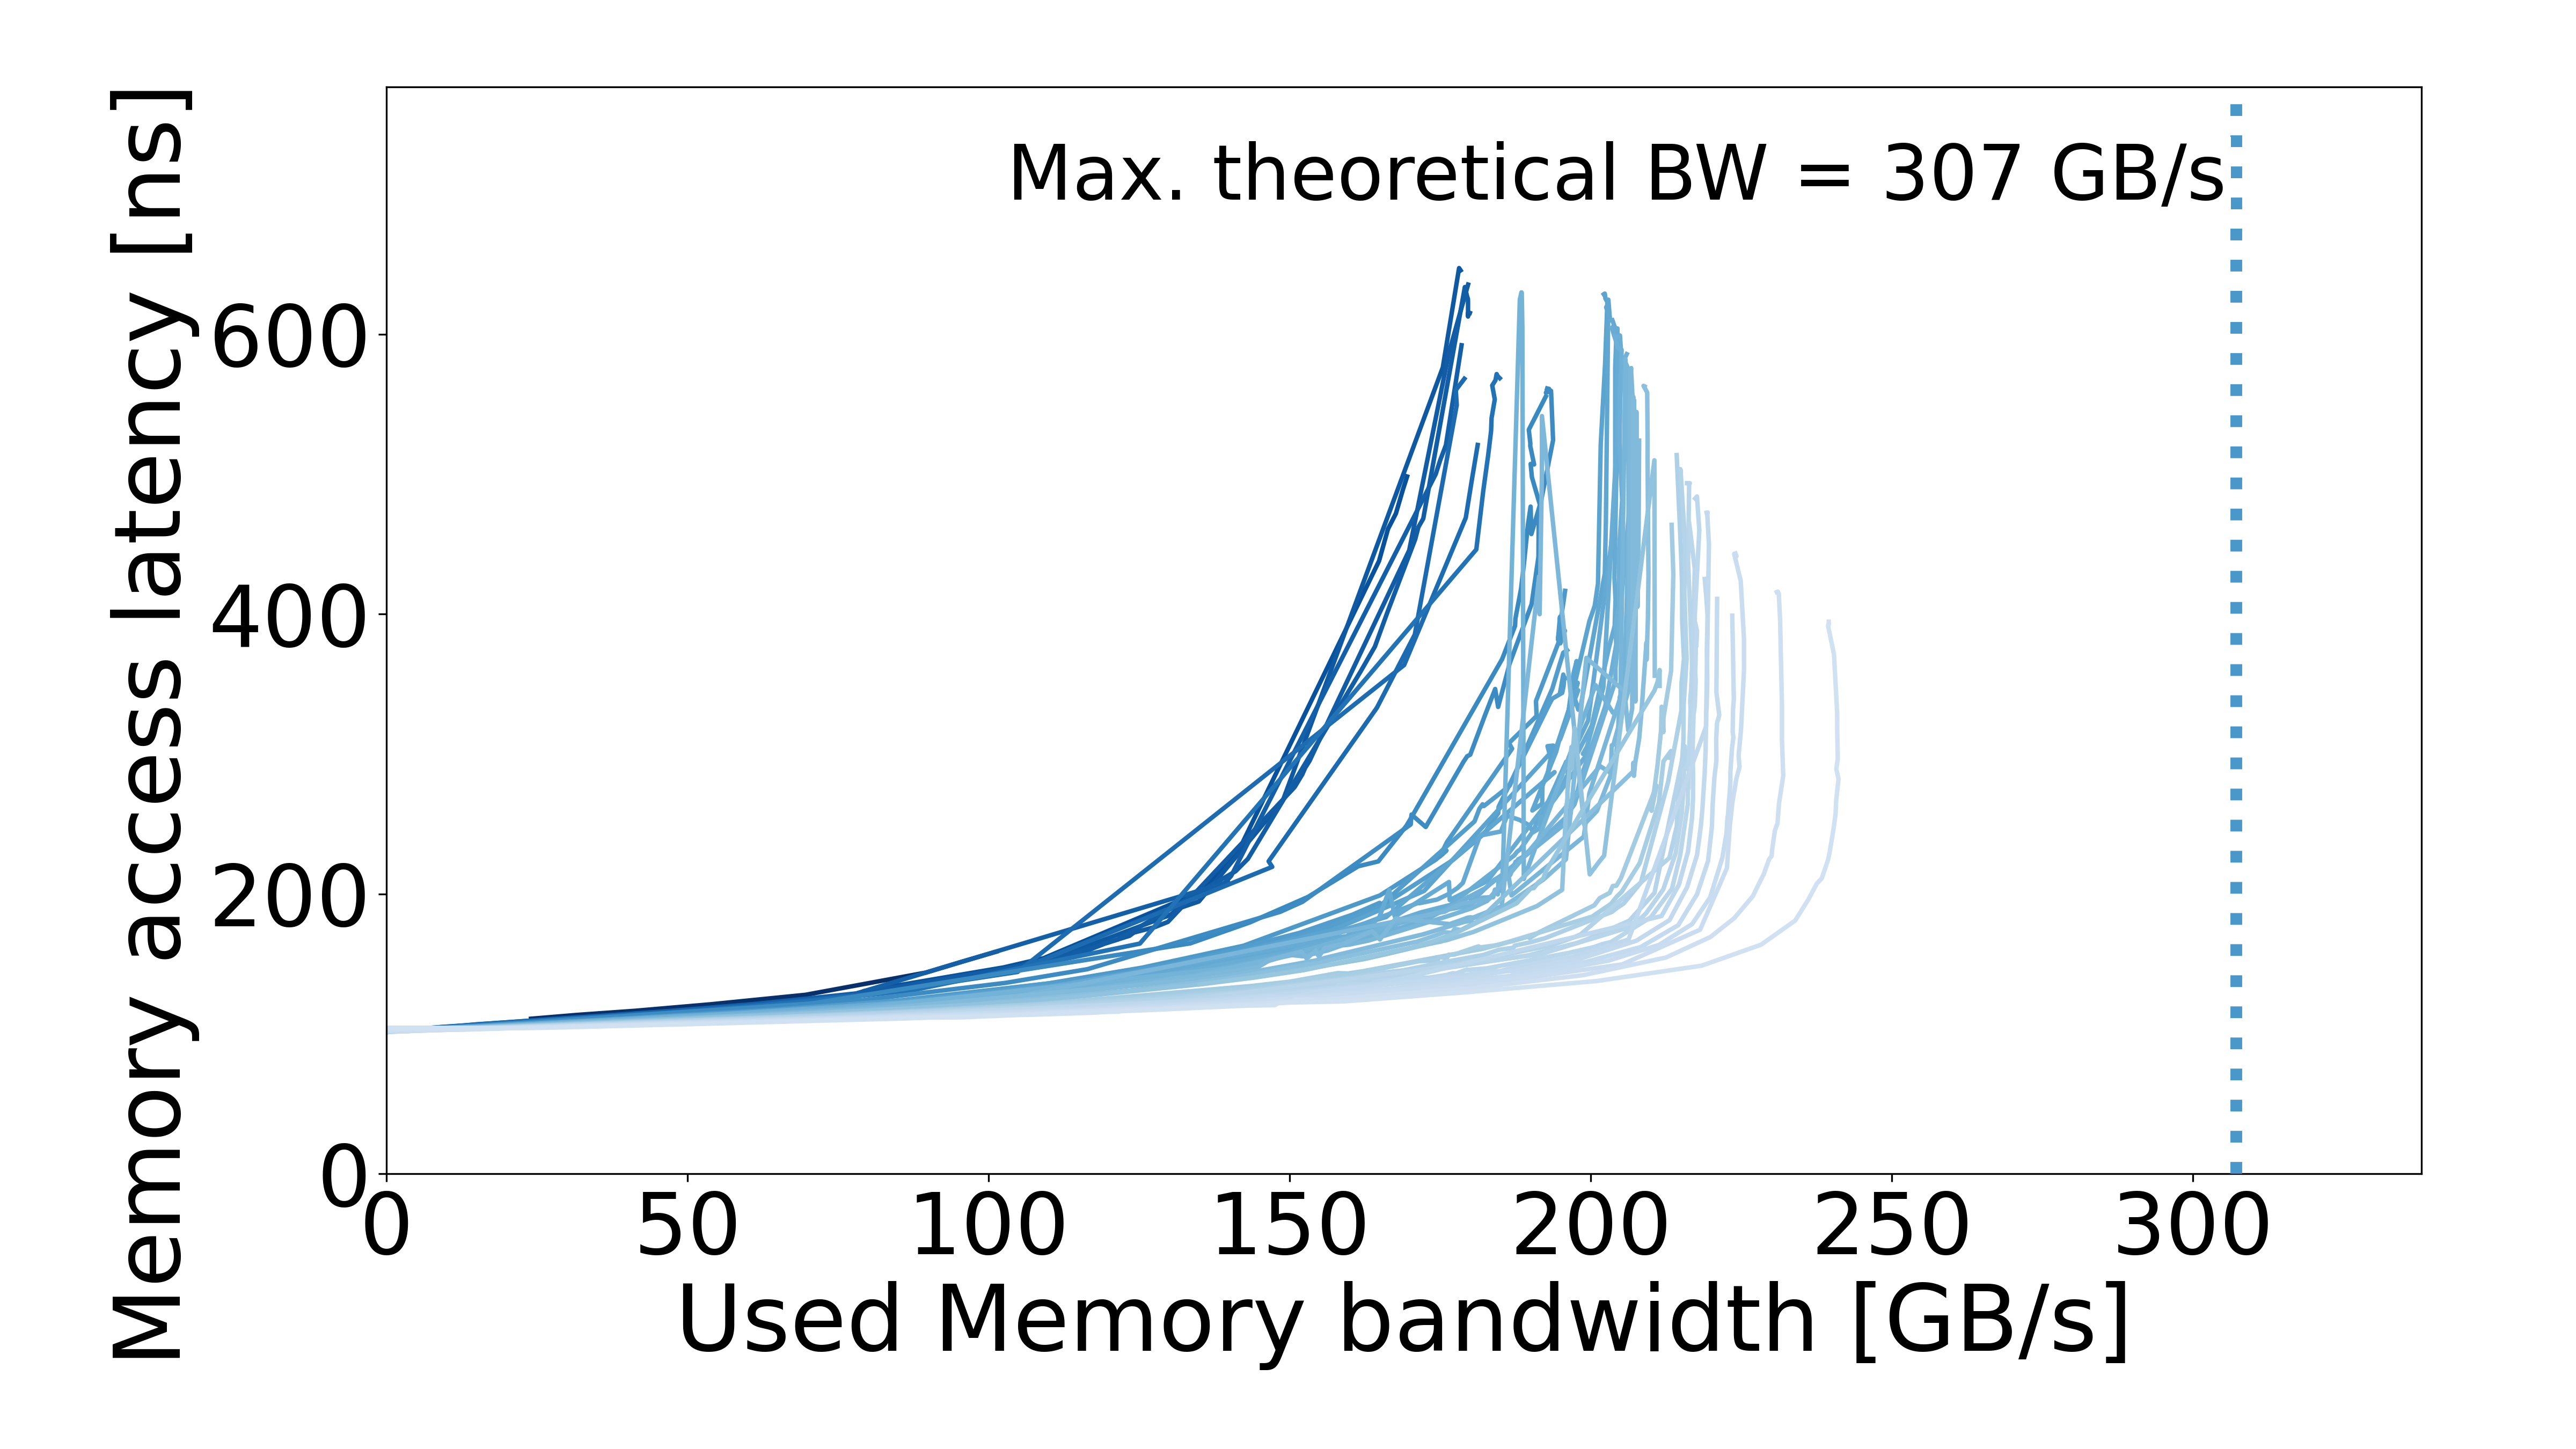

The file beside this chart, header and first rows:
read_pct_rounded, pause, bandwidth_mean, bandwidth_std, rd_percentage_actual_mean, latency_mean, latency_std, bandwidth_smooth, latency_smooth
0, 1000, 24.02, 0.01696, 0.004711, 110.8, 0.05147, 24.02, 110.8
0, 749, 31.52, 0.03459, 0.004099, 113.4, 0.1436, 31.52, 113.4
0, 562, 41.28, 0.03715, 0.004317, 116.4, 0.2063, 41.28, 116.4
0, 421, 53.77, 0.08262, 0.004391, 121.1, 0.1774, 53.77, 121.1
0, 316, 69.61, 0.07614, 0.004054, 127.9, 0.2767, 69.61, 127.9
0, 236, 89.55, 0.3769, 0.00405, 143.7, 0.6237, 89.55, 143.7
0, 219, 95.71, 0.1335, 0.004163, 151.7, 0.09575, 95.71, 151.7
0, 204, 101.3, 0.2107, 0.004292, 158.8, 0.7472, 101.3, 158.8
16, 316, 79.45, 0.04087, 0.1611, 130.6, 0.2907, 79.45, 130.6
16, 236, 102.5, 0.01419, 0.1564, 147.4, 0.3771, 102.5, 147.4
16, 219, 109.1, 0.1171, 0.1561, 154.1, 0.09853, 109.1, 154.1
16, 164, 135.2, 0.1533, 0.1639, 201.4, 0.4458, 135.2, 201.4
16, 158, 141.7, 0.05089, 0.1645, 230.5, 0.4874, 141.7, 230.5
16, 149, 142.3, 0.229, 0.1638, 237.8, 1.193, 142.3, 237.8
16, 92, 164.8, 0.04803, 0.1609, 438, 0.8395, 164.8, 438
16, 88, 166.3, 0.08843, 0.157, 460.9, 2.213, 166.3, 460.9
16, 86, 167.6, 0.4706, 0.1565, 471.8, 1.889, 167.6, 471.8
16, 84, 168.8, 0.1028, 0.1574, 489.4, 2.211, 168.8, 489.4
16, 83, 169.5, 0.08325, 0.1587, 498.4, 0.3225, 169.5, 498.4
20, 236, 99.44, 0.1658, 0.1991, 143.2, 0.06757, 99.44, 143.2
20, 204, 112, 0.2028, 0.1962, 155.7, 0.05813, 112, 155.7
20, 190, 130.5, 0.1403, 0.1957, 185.5, 0.5849, 130.5, 185.5
20, 183, 130.1, 0.1301, 0.1978, 184.6, 0.5823, 130.1, 184.6
20, 179, 131.5, , 0.1951, 189.5, 0.4997, 131.5, 189.5
20, 170, 134.9, 0.1302, 0.1955, 194.6, 0.09792, 134.9, 194.6
20, 147, 148.9, 0.149, 0.1962, 266.8, 1.389, 148.9, 266.8
20, 76, 175.4, 0.2058, 0.2003, 576.3, 5.555, 175.4, 576.3
20, 70, 178.1, 0.5079, 0.1954, 647.4, 7.062, 178.1, 647.4
20, 68, 178.4, 0.05364, 0.2049, 645.7, 0.7926, 178.4, 645.7
21, 10000, 2.792, 0.01868, 0.2079, 102.8, 0.1039, 2.792, 102.8
21, 1000, 27.2, 1.088, 0.2126, 110.4, 0.2573, 27.2, 110.4
21, 749, 36, 1.117, 0.2124, 112.9, 0.4086, 36, 112.9
21, 562, 47.04, 1.38, 0.2114, 116.3, 0.485, 47.04, 116.3
21, 421, 61.38, 1.977, 0.2114, 121.4, 0.6854, 61.38, 121.4
21, 316, 79.47, 2.43, 0.2085, 129.5, 1.741, 79.47, 129.5
21, 236, 105.2, 0.05663, 0.21, 148.5, 0.198, 105.2, 148.5
21, 219, 112, 0.05829, 0.2092, 155.4, 0.1401, 112, 155.4
21, 204, 118.1, 0.09704, 0.2076, 162.5, 0.3068, 118.1, 162.5
21, 199, 119.3, 0.1403, 0.2078, 164.4, 0.2747, 119.3, 164.4
21, 196, 121.2, 0.4005, 0.2115, 167.1, 0.07989, 121.2, 167.1
21, 190, 123.4, , 0.2149, 170, 0.1687, 123.4, 170
21, 177, 124.1, 0.07204, 0.2144, 172.3, 0.5938, 124.1, 172.3
21, 186, 127.7, 0.04129, 0.2099, 176.4, 0.1983, 127.7, 176.4
21, 184, 129.8, 0.2867, 0.2069, 180, 0.3179, 129.8, 180
21, 147, 150.8, 0.1673, 0.214, 276.3, 0.3442, 150.8, 276.3
21, 145, 152.1, 0.152, 0.2113, 285.5, 0.5336, 152.1, 285.5
21, 144, 152.6, 0.2412, 0.2107, 290.1, 2.16, 152.6, 290.1
21, 142, 153.3, 0.1685, 0.21, 295, 0.6176, 153.3, 295
21, 133, 155.8, 0.02421, 0.2089, 318, 1.189, 155.8, 318
21, 92, 169.8, 0.0932, 0.2135, 445.6, 1.556, 169.8, 445.6
21, 74, 176.4, 0.2202, 0.2115, 586.7, 1.11, 176.4, 586.7
21, 31, 179.6, 0.1385, 0.2133, 635.5, 0.06474, 179.6, 635.5
22, 236, 100.1, 0.1553, 0.2202, 143, 0.1731, 100.1, 143
22, 204, 112.7, 0.2768, 0.2182, 155.1, 0.07502, 112.7, 155.1
22, 196, 116.3, 0.2577, 0.2173, 159.3, 0.2958, 116.3, 159.3
22, 187, 119.1, 0.1613, 0.2175, 164.3, 0.2143, 119.1, 164.3
22, 183, 121.4, 0.1089, 0.2168, 167.4, 0.1405, 121.4, 167.4
22, 149, 141, 2.777, 0.2238, 216.2, 13.75, 141, 216.2
22, 150, 143.1, 2.727, 0.2208, 225, 14.38, 143.1, 225
22, 115, 161.8, 0.08049, 0.2169, 359, 2.997, 161.8, 359
... 1,287 more rows
